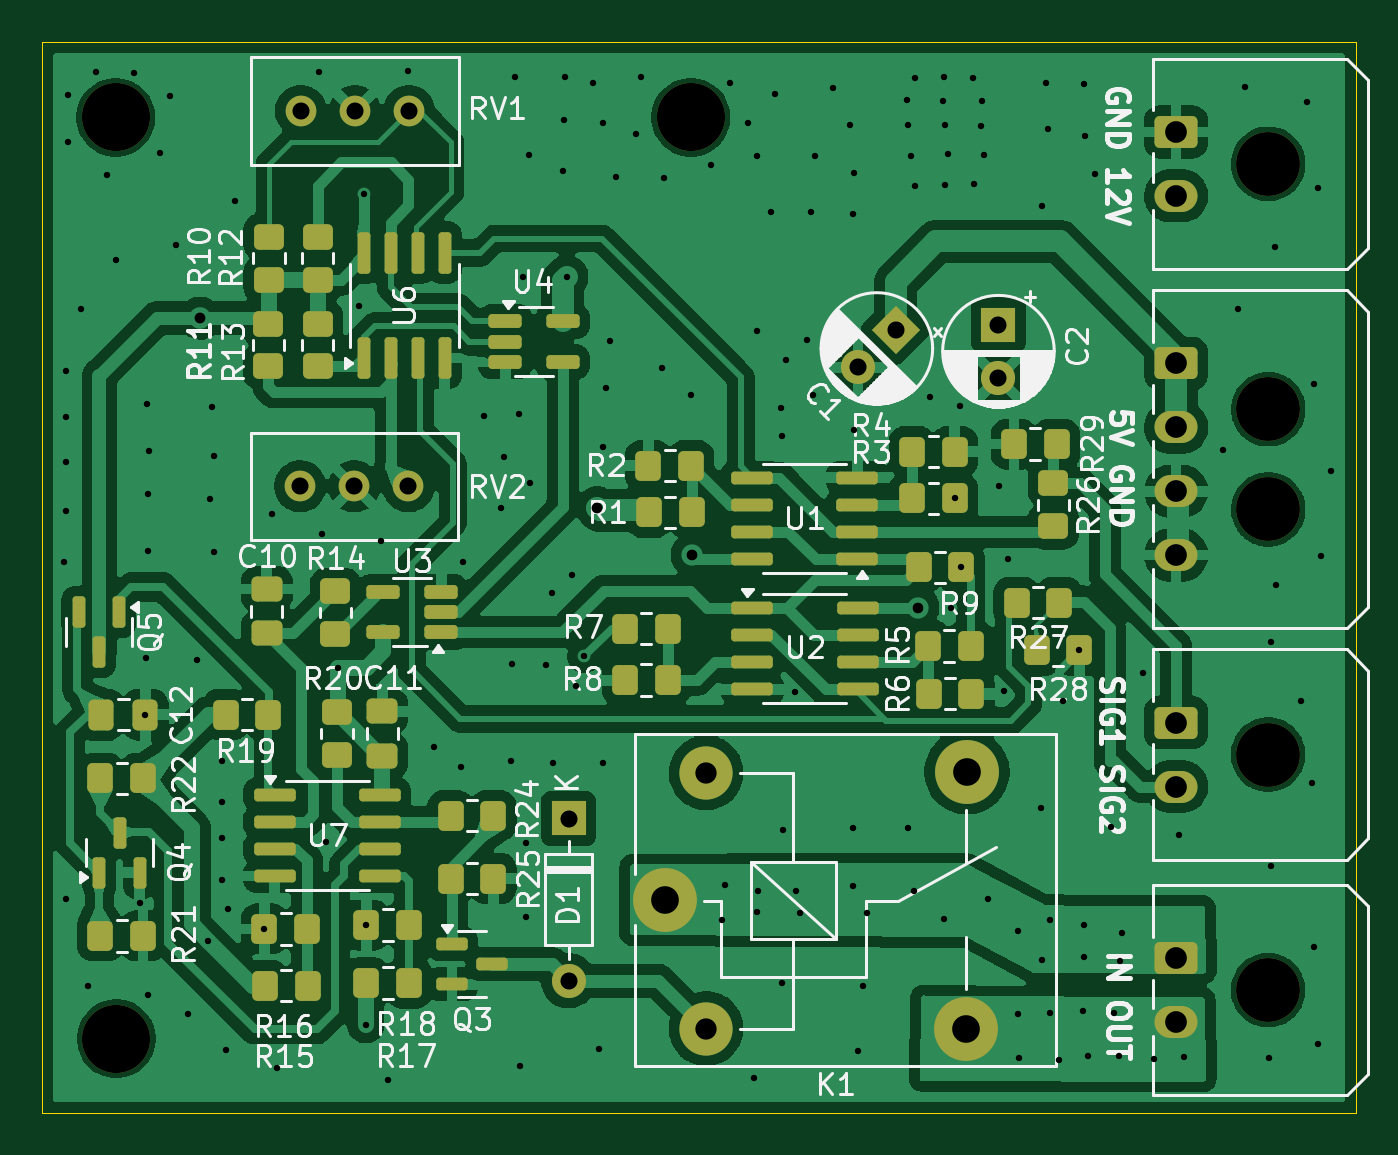
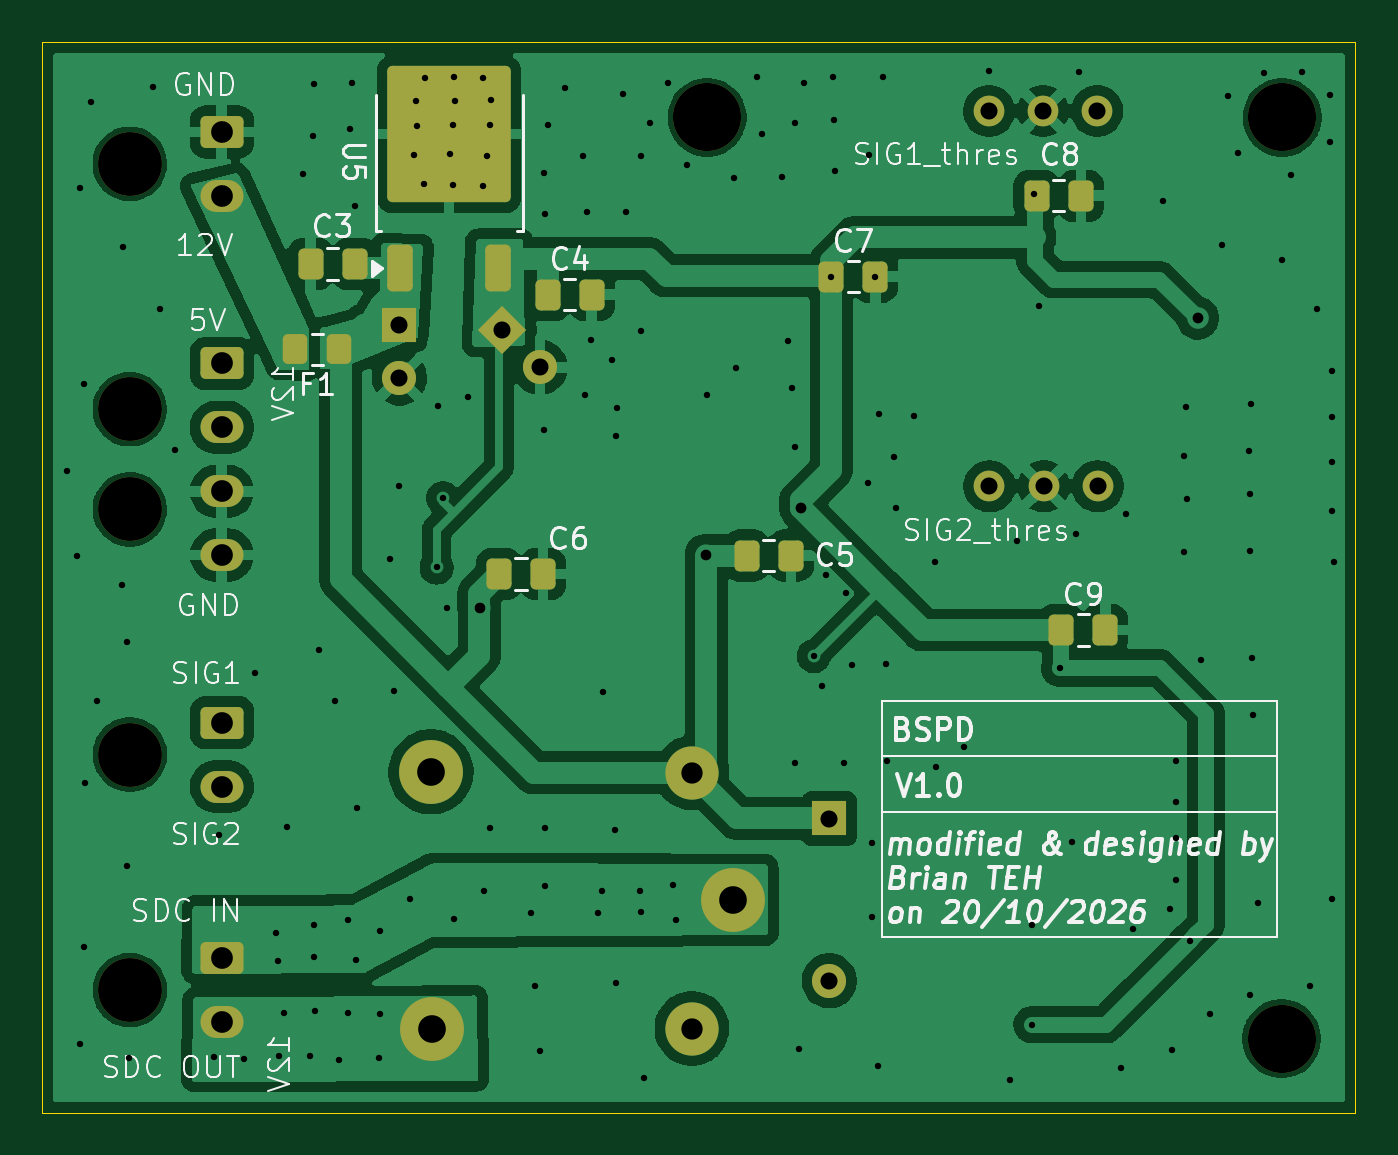
Circuit board: 11 layer files. Board 61.6 x 50.3 mm.
- bottom_copper: BSPD-B_Cu.gbl (145077 bytes)
- bottom_mask: BSPD-B_Mask.gbs (3964 bytes)
- paste: BSPD-B_Paste.gbp (2262 bytes)
- bottom_silk: BSPD-B_Silkscreen.gbo (66582 bytes)
- outline: BSPD-Edge_Cuts.gm1 (606 bytes)
- top_copper: BSPD-F_Cu.gtl (247605 bytes)
- top_mask: BSPD-F_Mask.gts (8057 bytes)
- paste: BSPD-F_Paste.gtp (6285 bytes)
- top_silk: BSPD-F_Silkscreen.gto (97704 bytes)
- drill: BSPD-NPTH.drl (522 bytes)
- drill: BSPD-PTH.drl (4519 bytes)

=== bottom_copper: BSPD-B_Cu.gbl (145077 bytes, source omitted) ===
=== bottom_mask: BSPD-B_Mask.gbs (3964 bytes, source withheld) ===
=== paste: BSPD-B_Paste.gbp (2262 bytes, source withheld) ===
=== bottom_silk: BSPD-B_Silkscreen.gbo (66582 bytes, source omitted) ===
=== outline: BSPD-Edge_Cuts.gm1 ===
%TF.GenerationSoftware,KiCad,Pcbnew,10.0.8*%
%TF.CreationDate,2026-11-12T10:03:24+08:00*%
%TF.ProjectId,BSPD,42535044-2e6b-4696-9361-645f70636258,rev?*%
%TF.SameCoordinates,Original*%
%TF.FileFunction,Profile,NP*%
%FSLAX46Y46*%
G04 Gerber Fmt 4.6, Leading zero omitted, Abs format (unit mm)*
G04 Created by KiCad (PCBNEW 10.0.8) date 2026-11-12 10:03:24*
%MOMM*%
%LPD*%
G01*
G04 APERTURE LIST*
%TA.AperFunction,Profile*%
%ADD10C,0.050000*%
%TD*%
G04 APERTURE END LIST*
D10*
X125159900Y-61950600D02*
X186808100Y-61950600D01*
X186808100Y-112204600D01*
X125159900Y-112204600D01*
X125159900Y-61950600D01*
M02*

=== top_copper: BSPD-F_Cu.gtl (247605 bytes, source omitted) ===
=== top_mask: BSPD-F_Mask.gts (8057 bytes, source omitted) ===
=== paste: BSPD-F_Paste.gtp (6285 bytes, source omitted) ===
=== top_silk: BSPD-F_Silkscreen.gto (97704 bytes, source omitted) ===
=== drill: BSPD-NPTH.drl ===
M48
; DRILL file KiCad 10.0.8 date 2026-11-12T10:03:28
; FORMAT={-:-/ absolute / metric / decimal}
; #@! TF.CreationDate,2026-11-12T10:03:28+08:00
; #@! TF.GenerationSoftware,Kicad,Pcbnew,10.0.8
; #@! TF.FileFunction,NonPlated,1,2,NPTH
FMAT,2
METRIC
; #@! TA.AperFunction,NonPlated,NPTH,ComponentDrill
T1C3.000
; #@! TA.AperFunction,NonPlated,NPTH,ComponentDrill
T2C3.200
%
G90
G05
T1
X182.7Y-95.398
X182.7Y-106.456
X182.704Y-67.664
X182.704Y-79.183
X182.704Y-83.883
T2
X128.6Y-65.481
X128.626Y-108.737
X155.6Y-65.481
M30

=== drill: BSPD-PTH.drl ===
M48
; DRILL file KiCad 10.0.8 date 2026-11-12T10:03:28
; FORMAT={-:-/ absolute / metric / decimal}
; #@! TF.CreationDate,2026-11-12T10:03:28+08:00
; #@! TF.GenerationSoftware,Kicad,Pcbnew,10.0.8
; #@! TF.FileFunction,Plated,1,2,PTH
FMAT,2
METRIC
; #@! TA.AperFunction,Plated,PTH,ViaDrill
T1C0.300
; #@! TA.AperFunction,Plated,PTH,ViaDrill
T2C0.500
; #@! TA.AperFunction,Plated,PTH,ViaDrill
T3C0.508
; #@! TA.AperFunction,Plated,PTH,ComponentDrill
T4C0.800
; #@! TA.AperFunction,Plated,PTH,ComponentDrill
T5C1.000
; #@! TA.AperFunction,Plated,PTH,ComponentDrill
T6C1.020
; #@! TA.AperFunction,Plated,PTH,ComponentDrill
T7C1.300
%
G90
G05
T1
X126.187Y-86.36
X126.263Y-77.394
X126.263Y-79.553
X126.263Y-81.661
X126.263Y-83.947
X126.263Y-102.184
X126.34Y-64.414
X126.365Y-66.65
X126.949Y-74.498
X127.305Y-106.248
X127.686Y-63.373
X128.168Y-68.199
X128.626Y-72.161
X129.464Y-63.398
X129.743Y-102.387
X129.993Y-93.523
X130.023Y-90.881
X130.073Y-78.918
X130.099Y-83.185
X130.124Y-85.852
X130.124Y-106.705
X130.15Y-81.128
X130.683Y-67.158
X131.166Y-64.491
X131.445Y-71.476
X131.978Y-107.594
X132.41Y-90.957
X132.944Y-104.14
X133.045Y-83.388
X133.121Y-79.096
X133.198Y-81.382
X133.198Y-85.877
X133.579Y-99.314
X133.579Y-101.27
X133.604Y-95.682
X133.604Y-97.612
X133.782Y-109.271
X133.883Y-102.641
X134.188Y-69.393
X135.581Y-103.581
X135.915Y-84.099
X136.169Y-110.109
X138.151Y-63.373
X138.278Y-85.065
X138.455Y-99.492
X139.04Y-91.338
X140.005Y-74.32
X140.234Y-69.088
X140.335Y-108.077
X140.367Y-103.403
X141.072Y-85.369
X141.402Y-110.668
X142.342Y-63.322
X143.535Y-95.021
X144.831Y-95.961
X144.882Y-86.36
X145.872Y-79.502
X146.71Y-83.845
X146.837Y-81.407
X147.142Y-95.707
X147.193Y-91.135
X147.345Y-63.602
X147.523Y-79.426
X147.574Y-110.007
X147.705Y-72.965
X147.853Y-99.568
X147.853Y-103.022
X148.006Y-67.234
X148.057Y-82.626
X148.819Y-91.186
X149.073Y-87.833
X149.149Y-95.809
X149.581Y-67.996
X149.657Y-65.608
X149.682Y-63.576
X149.78Y-72.965
X150.012Y-86.944
X150.216Y-92.177
X150.597Y-90.78
X151.028Y-63.881
X151.282Y-109.245
X151.46Y-65.761
X151.46Y-80.975
X151.46Y-95.809
X151.613Y-78.181
X151.79Y-75.971
X152.07Y-68.275
X153.035Y-66.269
X153.238Y-63.602
X154.254Y-77.241
X154.33Y-68.351
X155.626Y-78.537
X156.54Y-67.716
X157.07Y-103.17
X157.21Y-101.53
X157.455Y-63.881
X158.293Y-65.735
X158.547Y-110.566
X158.699Y-67.31
X158.71Y-102.77
X158.725Y-75.489
X158.77Y-101.79
X159.385Y-69.901
X159.563Y-64.389
X159.842Y-79.121
X159.868Y-80.442
X159.89Y-106.11
X159.918Y-98.958
X160.045Y-76.886
X160.477Y-92.481
X160.52Y-101.82
X160.72Y-102.83
X161.036Y-75.921
X161.239Y-69.926
X161.315Y-78.537
X161.417Y-67.285
X162.281Y-64.084
X163.093Y-65.862
X163.195Y-98.831
X163.2Y-101.59
X163.22Y-70.002
X163.246Y-68.072
X163.246Y-80.162
X163.449Y-109.296
X163.7Y-106.26
X163.89Y-102.83
X165.76Y-64.668
X165.811Y-65.862
X165.811Y-98.831
X165.913Y-67.285
X166.08Y-101.82
X166.116Y-68.682
X166.141Y-63.627
X166.827Y-78.588
X167.437Y-64.719
X167.488Y-63.602
X167.49Y-103.12
X167.538Y-65.862
X167.538Y-68.656
X167.665Y-67.208
X167.792Y-88.519
X167.996Y-83.363
X168.224Y-79.019
X168.3Y-86.614
X168.834Y-63.652
X168.885Y-68.631
X169.215Y-65.888
X169.266Y-64.719
X169.367Y-67.234
X169.53Y-102.17
X170.078Y-82.779
X170.307Y-92.431
X170.485Y-86.233
X170.97Y-103.69
X170.98Y-107.57
X171.0Y-109.65
X172.06Y-97.917
X172.08Y-105.02
X172.11Y-69.621
X172.288Y-63.856
X172.364Y-66.04
X172.48Y-103.16
X172.48Y-107.52
X172.88Y-109.72
X173.076Y-92.862
X173.84Y-90.51
X174.0Y-107.44
X174.04Y-104.91
X174.05Y-103.39
X174.066Y-63.906
X174.117Y-66.345
X174.25Y-109.53
X174.574Y-68.148
X175.311Y-98.806
X175.45Y-107.55
X175.7Y-109.53
X175.74Y-105.09
X175.86Y-103.77
X176.835Y-91.567
X177.33Y-109.68
X178.537Y-99.187
X178.75Y-109.61
X180.594Y-81.077
X181.305Y-74.498
X181.635Y-64.033
X182.753Y-109.626
X182.855Y-90.119
X182.855Y-100.635
X183.007Y-71.577
X183.083Y-87.427
X184.226Y-92.862
X184.531Y-64.77
X184.785Y-96.749
X184.861Y-77.978
X184.861Y-104.445
X185.039Y-68.809
X185.039Y-108.966
X185.191Y-86.055
X185.674Y-82.093
T2
X155.651Y-86.03
X166.272Y-88.494
T3
X132.563Y-74.905
X151.206Y-83.82
T4
X137.262Y-82.804
X137.287Y-65.176
X139.802Y-82.804
X139.827Y-65.176
X142.342Y-82.804
X142.367Y-65.176
X149.86Y-98.4
X149.86Y-106.02
X163.449Y-77.216
X165.217Y-75.448
X170.042Y-75.209
X170.042Y-77.709
T5
X156.315Y-96.26
X156.315Y-108.26
T6
X178.38Y-93.898
X178.38Y-96.898
X178.38Y-104.956
X178.38Y-107.956
X178.384Y-66.164
X178.384Y-69.164
X178.384Y-77.033
X178.384Y-80.033
X178.384Y-83.033
X178.384Y-86.033
T7
X154.365Y-102.21
X168.515Y-108.26
X168.565Y-96.21
M30
